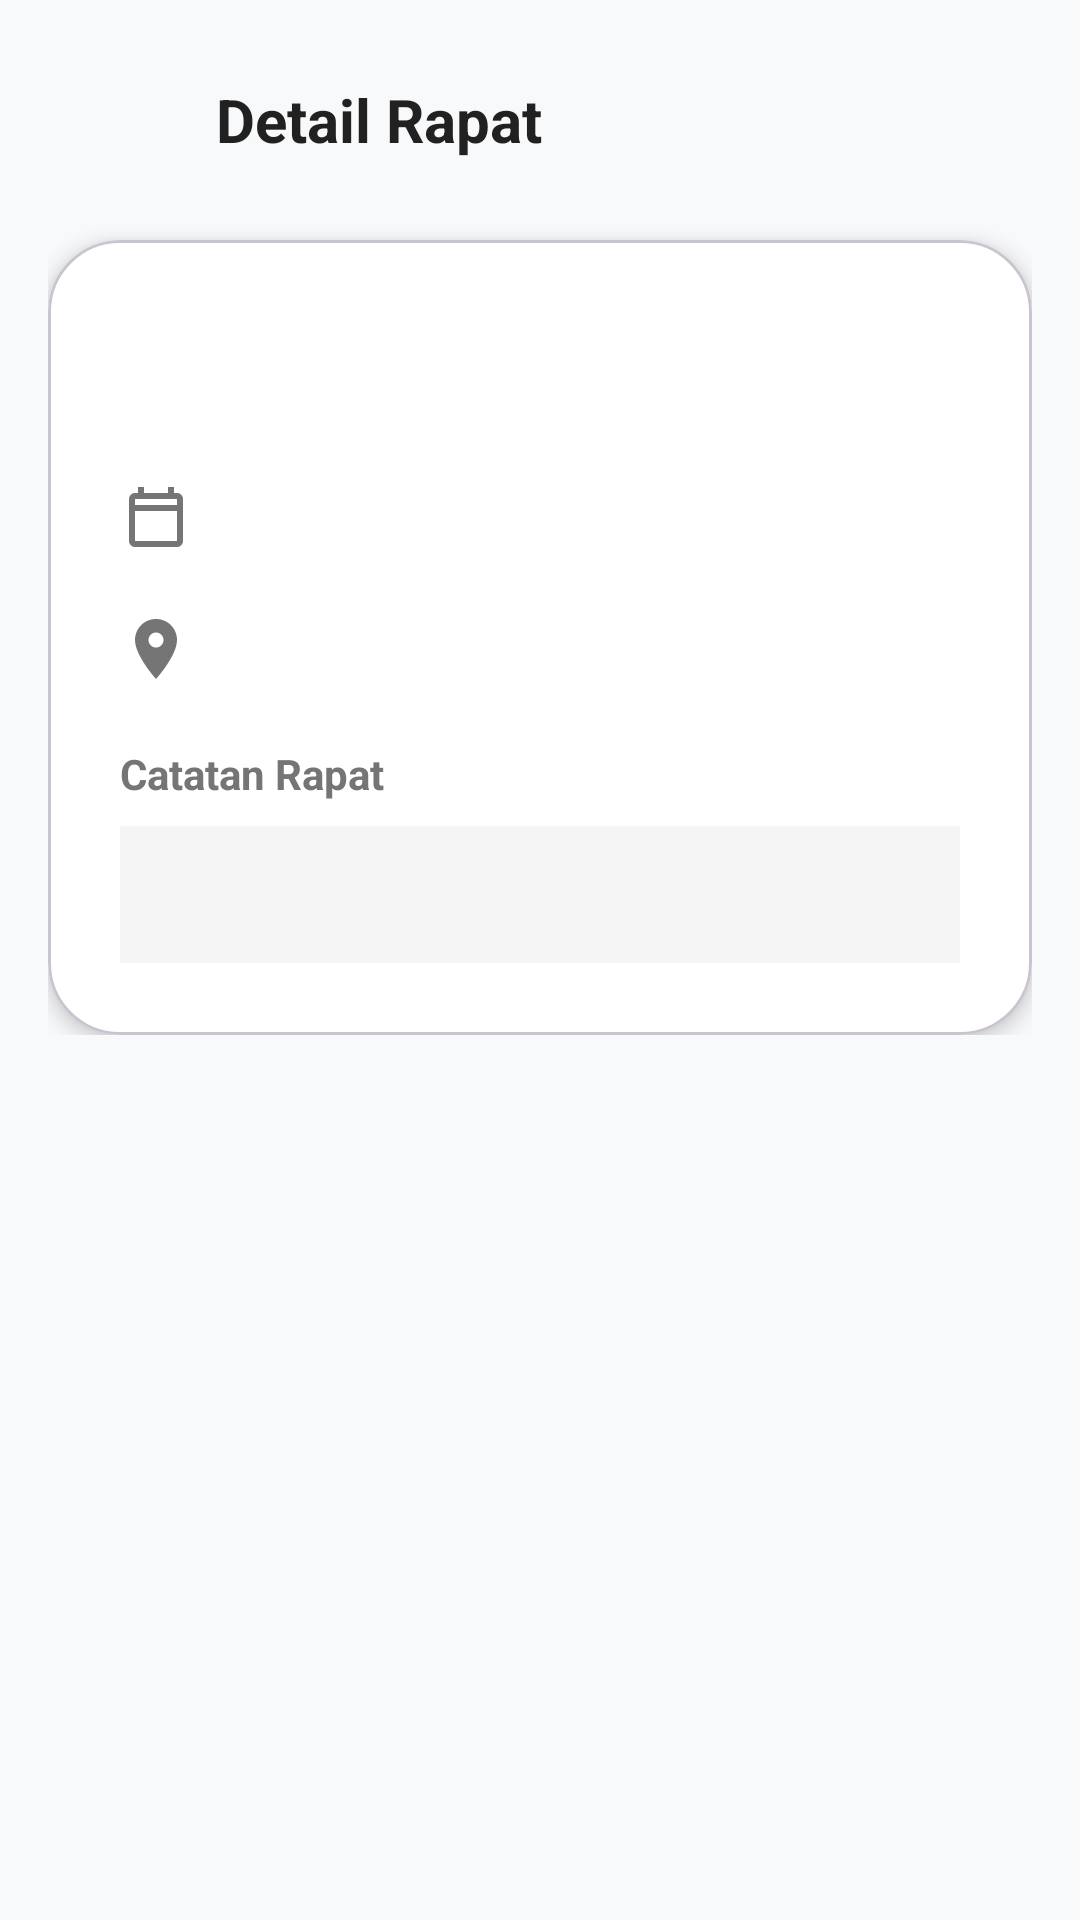

Reconstruct the res/layout file that produces this screen, plus the resources it refers to.
<!-- AndroidManifest.xml: application theme Theme.MeetMindAI -->
<!-- res/layout/fragment_meeting_detail.xml -->
<?xml version="1.0" encoding="utf-8"?>
<androidx.core.widget.NestedScrollView xmlns:android="http://schemas.android.com/apk/res/android"
    xmlns:app="http://schemas.android.com/apk/res-auto"
    android:layout_width="match_parent"
    android:layout_height="match_parent"
    android:background="#F8F9FA">

    <LinearLayout
        android:layout_width="match_parent"
        android:layout_height="wrap_content"
        android:orientation="vertical"
        android:padding="16dp">

        <LinearLayout
            android:layout_width="match_parent"
            android:layout_height="wrap_content"
            android:orientation="horizontal"
            android:gravity="center_vertical"
            android:layout_marginBottom="16dp">

            <ImageButton
                android:id="@+id/btnBack"
                android:layout_width="48dp"
                android:layout_height="48dp"
                android:background="?attr/selectableItemBackgroundBorderless"
                android:src="@drawable/ic_back"
                android:contentDescription="Kembali" />

            <TextView
                android:layout_width="wrap_content"
                android:layout_height="wrap_content"
                android:text="Detail Rapat"
                android:textSize="20sp"
                android:textStyle="bold"
                android:textColor="#212121"
                android:layout_marginStart="8dp"/>
        </LinearLayout>

        <com.google.android.material.card.MaterialCardView
            android:layout_width="match_parent"
            android:layout_height="wrap_content"
            app:cardCornerRadius="24dp"
            app:cardElevation="4dp"
            app:cardBackgroundColor="@android:color/white">

            <LinearLayout
                android:layout_width="match_parent"
                android:layout_height="wrap_content"
                android:orientation="vertical"
                android:padding="24dp">

                <TextView
                    android:id="@+id/tvDetailTitle"
                    android:layout_width="match_parent"
                    android:layout_height="wrap_content"
                    android:textSize="24sp"
                    android:textStyle="bold"
                    android:textColor="#212121"
                    android:layout_marginBottom="24dp" />

                <LinearLayout
                    android:layout_width="match_parent"
                    android:layout_height="wrap_content"
                    android:orientation="horizontal"
                    android:layout_marginBottom="20dp">
                    <ImageView
                        android:layout_width="24dp"
                        android:layout_height="24dp"
                        android:src="@drawable/ic_calendar"
                        app:tint="#757575"
                        android:contentDescription="Icon Kalender"/>
                    <TextView android:id="@+id/tvDetailDateTime" android:layout_width="match_parent" android:layout_height="wrap_content" android:layout_marginStart="12dp" android:textSize="16sp" android:textColor="#424242"/>
                </LinearLayout>

                <LinearLayout
                    android:layout_width="match_parent"
                    android:layout_height="wrap_content"
                    android:orientation="horizontal"
                    android:layout_marginBottom="20dp">
                    <ImageView
                        android:layout_width="24dp"
                        android:layout_height="24dp"
                        android:src="@drawable/ic_location"
                        app:tint="#757575"
                        android:contentDescription="Icon Lokasi"/>
                    <TextView
                        android:id="@+id/tvDetailLocation"
                        android:layout_width="match_parent"
                        android:layout_height="wrap_content"
                        android:layout_marginStart="12dp"
                        android:textSize="16sp"
                        android:textColor="#2196F3"
                        android:autoLink="web"
                        android:linksClickable="true"/>
                </LinearLayout>

                <TextView
                    android:layout_width="match_parent"
                    android:layout_height="wrap_content"
                    android:text="Catatan Rapat"
                    android:textSize="14sp"
                    android:textColor="#757575"
                    android:layout_marginBottom="8dp"
                    android:textStyle="bold"/>
                <TextView
                    android:id="@+id/tvDetailNotes"
                    android:layout_width="match_parent"
                    android:layout_height="wrap_content"
                    android:textSize="16sp"
                    android:textColor="#424242"
                    android:lineSpacingExtra="4dp"
                    android:background="#F5F5F5"
                    android:padding="12dp"/>
            </LinearLayout>
        </com.google.android.material.card.MaterialCardView>
    </LinearLayout>
</androidx.core.widget.NestedScrollView>
<!-- resources referenced by this layout -->
<resources>
  <!-- drawable ic_calendar (drawable) -->
  <vector xmlns:android="http://schemas.android.com/apk/res/android"
      android:width="24dp"
      android:height="24dp"
      android:viewportWidth="24"
      android:viewportHeight="24">
      <path android:fillColor="#000000" android:pathData="M19,4h-1V2h-2v2H8V2H6v2H5c-1.11,0 -1.99,0.9 -1.99,2L3,20c0,1.1 0.89,2 2,2h14c1.1,0 2,-0.9 2,-2V6c0,-1.1 -0.9,-2 -2,-2zm0,16H5V10h14v10zm0,-12H5V6h14v2z"/>
  </vector>
  <!-- drawable ic_location (drawable) -->
  <?xml version="1.0" encoding="utf-8"?>
  <vector xmlns:android="http://schemas.android.com/apk/res/android"
      android:width="24dp"
      android:height="24dp"
      android:viewportWidth="24"
      android:viewportHeight="24">
      <path android:fillColor="#000000"
          android:pathData="M12,2C8.13,2 5,5.13 5,9c0,5.25 7,13 7,13s7,-7.75 7,-13c0,-3.87 -3.13,-7 -7,-7zM12,11.5c-1.38,0 -2.5,-1.12 -2.5,-2.5s1.12,-2.5 2.5,-2.5 2.5,1.12 2.5,2.5 -1.12,2.5 -2.5,2.5z" />
  </vector>
  <style name="Theme.MeetMindAI" parent="Base.Theme.MeetMindAI" />
  <style name="Base.Theme.MeetMindAI" parent="Theme.Material3.DayNight.NoActionBar">
          
          
      </style>
</resources>
